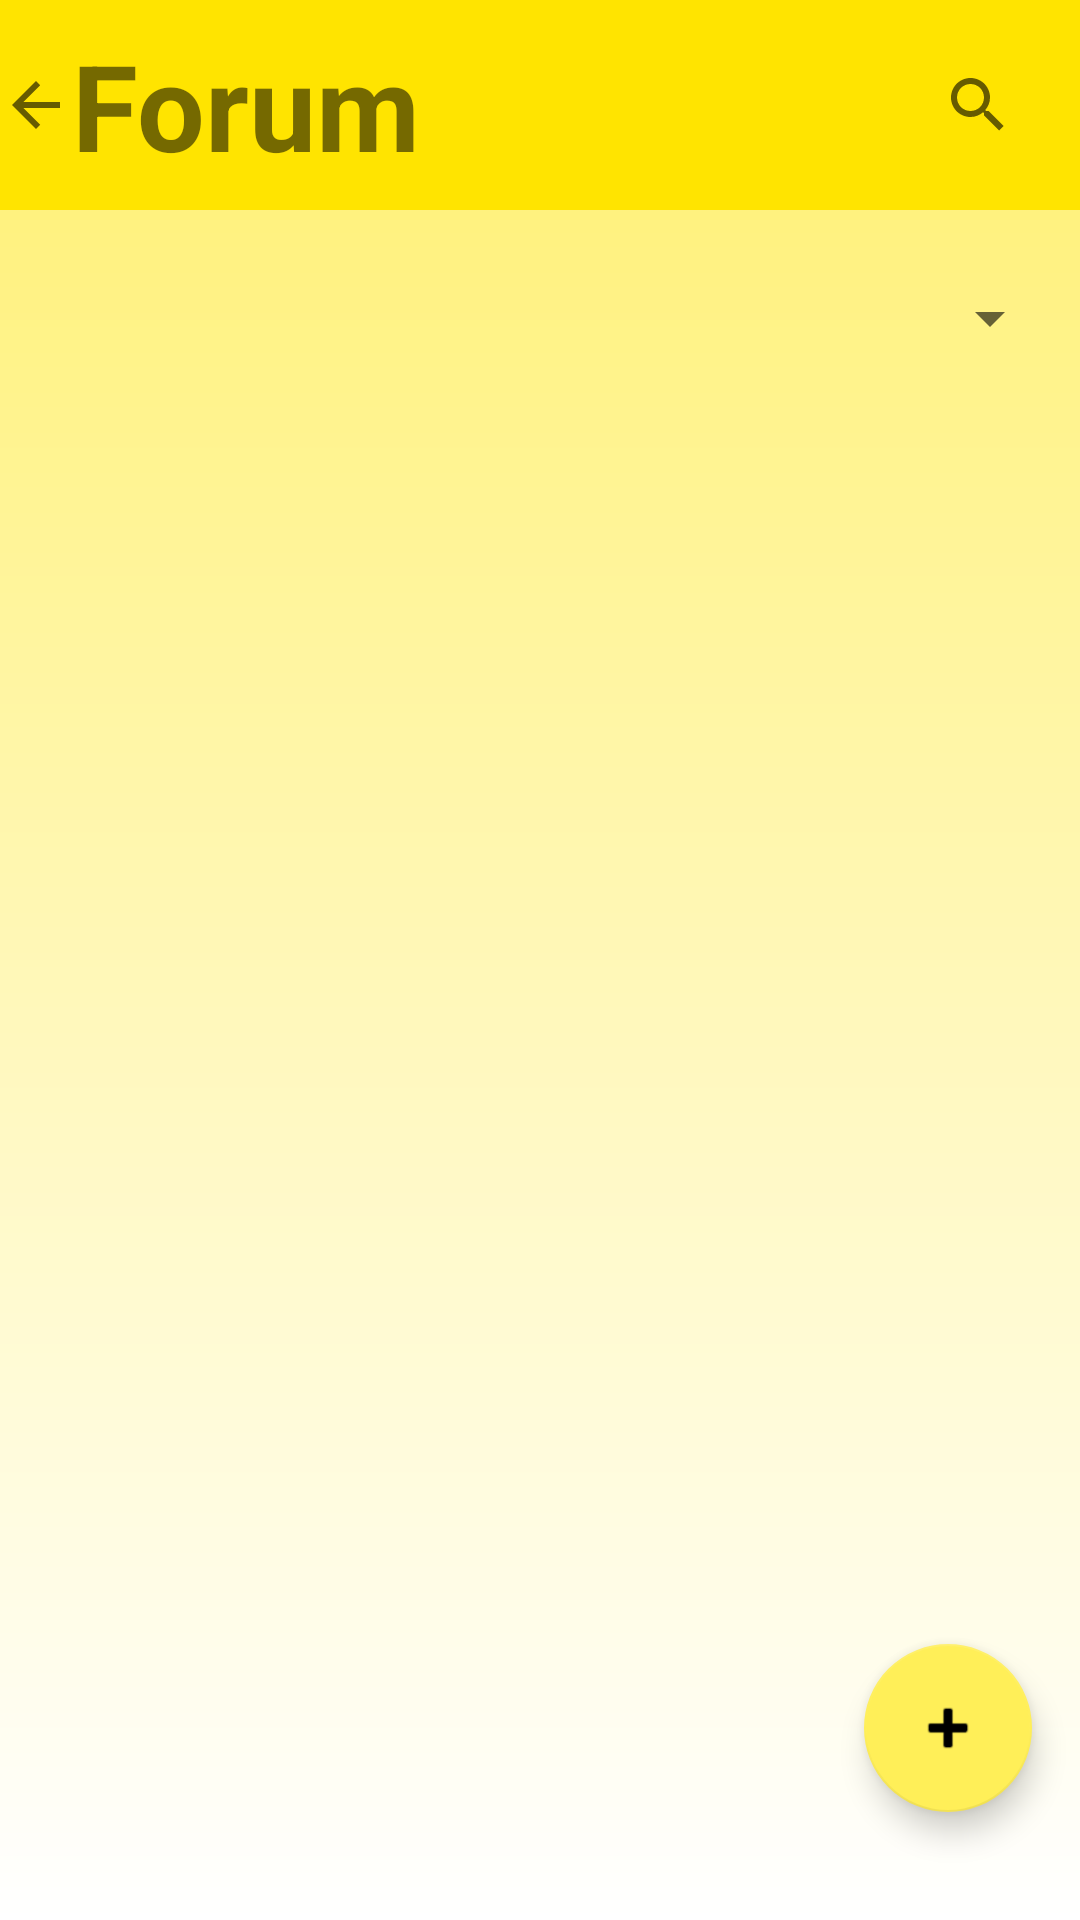

Layout XML and referenced resources for this Android screen:
<!-- AndroidManifest.xml: application theme Theme.Cityzen_SpaceJam -->
<!-- res/layout/activity_forum.xml -->
<?xml version="1.0" encoding="utf-8"?>
<androidx.constraintlayout.widget.ConstraintLayout xmlns:android="http://schemas.android.com/apk/res/android"
    xmlns:app="http://schemas.android.com/apk/res-auto"
    xmlns:tools="http://schemas.android.com/tools"
    android:layout_width="match_parent"
    android:layout_height="match_parent"
    tools:context=".ForumActivity"
    android:background="@drawable/gradient">

    <com.google.android.material.floatingactionbutton.FloatingActionButton
        android:id="@+id/floatingActionButton2"
        android:layout_width="wrap_content"
        android:layout_height="wrap_content"
        android:layout_marginEnd="16dp"
        android:layout_marginRight="16dp"
        android:layout_marginBottom="36dp"
        android:background="#FFEF58"
        android:clickable="true"
        app:backgroundTint="#FFEF58"
        app:layout_constraintBottom_toBottomOf="parent"
        app:layout_constraintEnd_toEndOf="parent"
        app:srcCompat="@android:drawable/ic_input_add"
        />

    <LinearLayout
        android:id="@+id/linearLayout"
        android:layout_width="match_parent"
        android:layout_height="70dp"
        android:background="#FFE400"
        android:orientation="horizontal"
        app:layout_constraintEnd_toEndOf="parent"
        app:layout_constraintStart_toStartOf="parent"
        app:layout_constraintTop_toTopOf="parent">

        <TextView
            android:id="@+id/textView3"
            android:layout_width="302dp"
            android:layout_height="match_parent"
            android:layout_weight="1"
            android:drawableStart="?attr/actionModeCloseDrawable"
            android:drawableLeft="?attr/actionModeCloseDrawable"
            android:gravity="center|start"
            android:text="Forum"
            android:textSize="40sp"
            android:textStyle="bold" />

        <SearchView
            android:layout_width="match_parent"
            android:layout_height="match_parent"
            android:layout_weight="1"
            android:layoutDirection="rtl"
            android:padding="10dp" />
    </LinearLayout>

    <ListView
        android:id="@+id/questionList"
        android:layout_width="436dp"
        android:layout_height="729dp"
        app:layout_constraintEnd_toEndOf="parent"
        app:layout_constraintHorizontal_bias="0.0"
        app:layout_constraintStart_toStartOf="parent"
        app:layout_constraintTop_toBottomOf="@+id/spinner2" />

    <Spinner
        android:id="@+id/spinner2"
        android:layout_width="348dp"
        android:layout_height="56dp"
        android:layout_marginTop="8dp"
        app:layout_constraintEnd_toEndOf="parent"
        app:layout_constraintStart_toStartOf="parent"
        app:layout_constraintTop_toBottomOf="@+id/linearLayout" />

</androidx.constraintlayout.widget.ConstraintLayout>
<!-- resources referenced by this layout -->
<resources>
  <!-- drawable gradient (drawable) -->
  <?xml version="1.0" encoding="utf-8"?>
  <shape xmlns:android="http://schemas.android.com/apk/res/android"
      android:shape="rectangle">
  <gradient
      android:startColor="#FFF06F"
      android:endColor="#ffffff"
      android:angle="270"
  
      />
  </shape>
  <style name="Theme.Cityzen_SpaceJam" parent="Theme.MaterialComponents.DayNight.DarkActionBar">
          
          <item name="colorPrimary">@color/purple_500</item>
          <item name="colorPrimaryVariant">@color/purple_700</item>
          <item name="colorOnPrimary">@color/white</item>
          
          <item name="colorSecondary">@color/teal_200</item>
          <item name="colorSecondaryVariant">@color/teal_700</item>
          <item name="colorOnSecondary">@color/black</item>
          
          <item name="android:statusBarColor" tools:targetApi="l">?attr/colorPrimaryVariant</item>
          
      </style>
  <!-- not gathered from this repository: default colours our renderer supplied (Android Studio template values) -->
  <color name="purple_500">#FF6200EE</color>
  <color name="purple_700">#FF3700B3</color>
  <color name="teal_200">#FF03DAC5</color>
  <color name="teal_700">#FF018786</color>
  <color name="black">#FF000000</color>
  <color name="white">#FFFFFFFF</color>
</resources>
